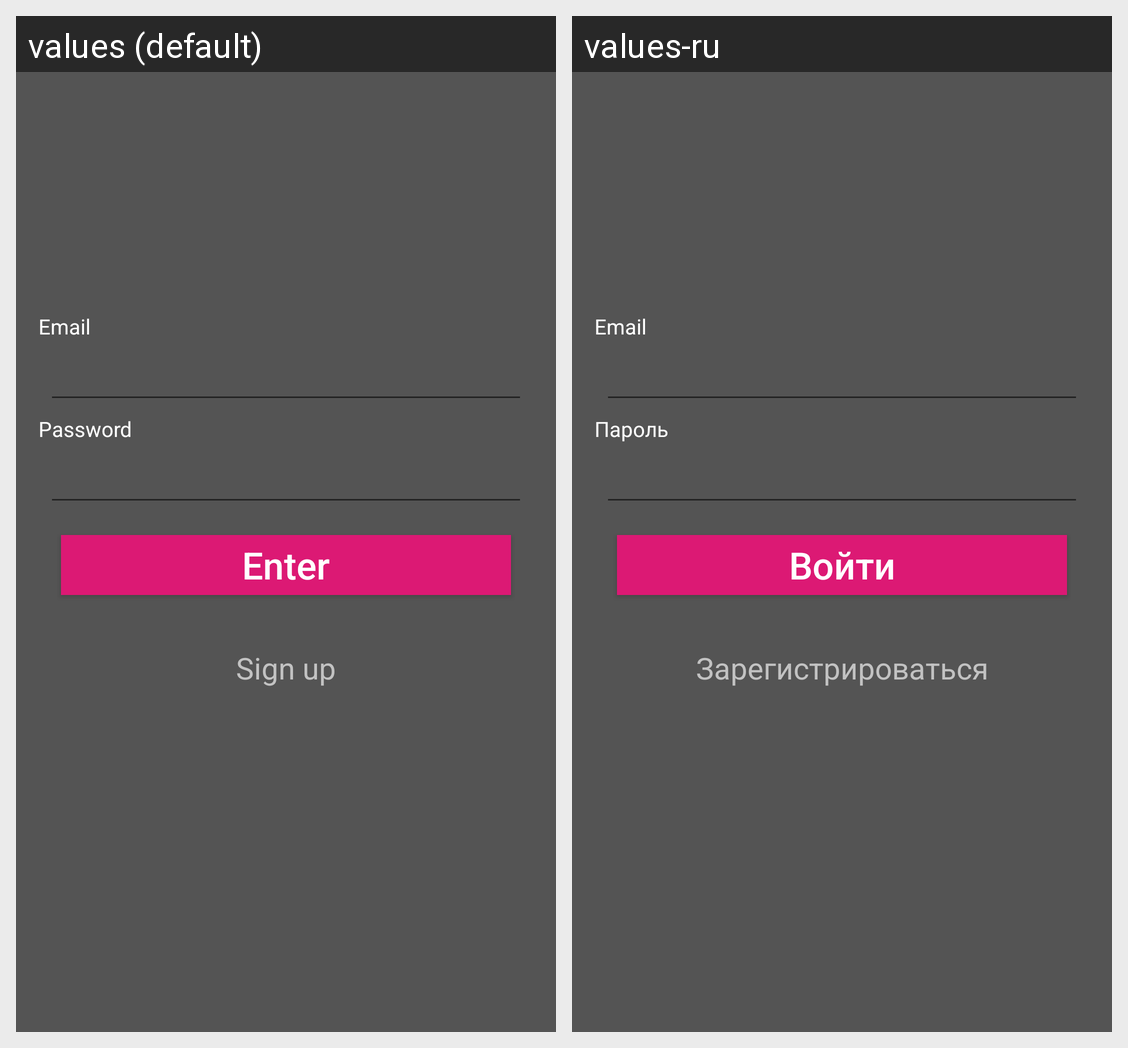

This grid shows one Android layout under two languages. Give, for every string resource on the screen, its name, the default text and each shown locale's text.
Android screen res/layout/activity_entryform.xml rendered under 2 locales, left to right: values (default), values-ru. Device: Nexus 5 (rendered at 1080×1920; each locale shown at half size, 540×960, under a caption strip naming it); theme AppTheme.
Strings drawn on this screen, with the default value and each locale's value (text and hints the layout hard-codes, and strings that could not be matched under every locale, appear in the picture but are not listed):

email_entryform
  values: Email
  values-ru: Email

password_entryform
  values: Password
  values-ru: Пароль

login_entryform
  values: Enter
  values-ru: Войти

question_entryform
  values: Sign up
  values-ru: Зарегистрироваться
